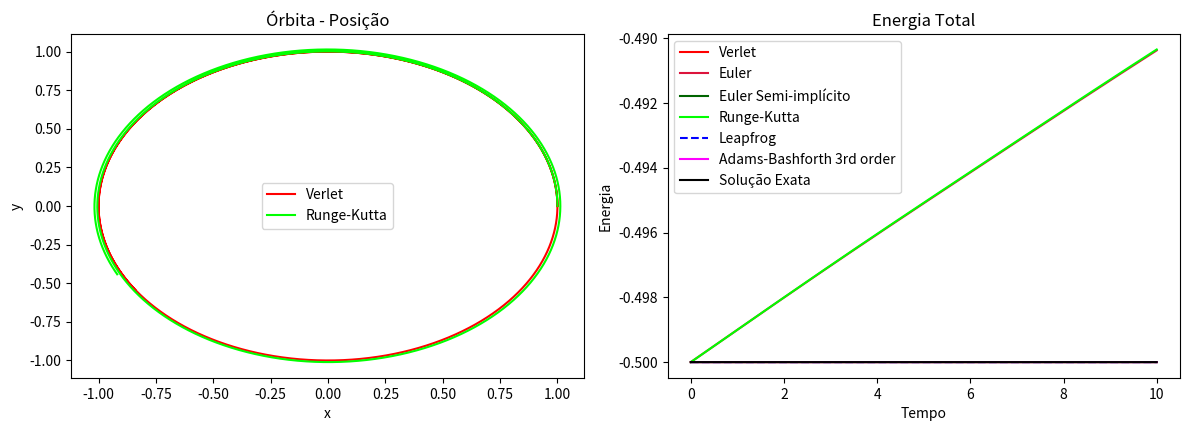

This figure's Python source:
import numpy as np
import matplotlib.pyplot as plt

G = 1.0  # Constante gravitacional
m = 1.0  # Massa das partículas

def f(t, x):
    r = np.linalg.norm(x)  # Distância entre as partículas
    return -G * m * x / r**3  # Aceleração devida à interação gravitacional

def g(t, v):
    return v

def verlet_method(t0, tf, dt, x0, v0, f):
    num_steps = int((tf - t0) / dt)
    t = np.linspace(t0, tf, num_steps)
    x = np.zeros((num_steps, 2))
    v = np.zeros_like(x)
    E = np.zeros(num_steps)

    x[0] = x0
    v[0] = v0
    E[0] = 0.5 * m * np.linalg.norm(v0)**2 - G * m / np.linalg.norm(x0)

    for i in range(1, num_steps):
        x[i] = x[i-1] + dt * v[i-1] + 0.5 * dt**2 * f(t[i-1], x[i-1])
        v[i] = v[i-1] + dt * (f(t[i-1], x[i-1]) + f(t[i], x[i])) / 2
        E[i] = 0.5 * m * np.linalg.norm(v[i])**2 - G * m / np.linalg.norm(x[i])

    return t, x, E

def euler_method(t0, tf, dt, x0, v0, f, g):
    num_steps = int((tf - t0) / dt)
    t = np.linspace(t0, tf, num_steps)
    x = np.zeros((num_steps, 2))
    v = np.zeros_like(x)
    E = np.zeros(num_steps)

    x[0] = x0
    v[0] = v0
    E[0] = 0.5 * m * np.linalg.norm(v0)**2 - G * m / np.linalg.norm(x0)

    for i in range(1, num_steps):
        v[i] = v[i-1] + dt * f(t[i-1], x[i-1])
        x[i] = x[i-1] + dt * g(t[i-1], v[i-1])
        E[i] = 0.5 * m * np.linalg.norm(v[i])**2 - G * m / np.linalg.norm(x[i])

    return t, x, E

def semi_implicit_euler_method(t0, tf, dt, x0, v0, f, g):
    num_steps = int((tf - t0) / dt)
    t = np.linspace(t0, tf, num_steps)
    x = np.zeros((num_steps, 2))
    v = np.zeros_like(x)
    E = np.zeros(num_steps)

    x[0] = x0
    v[0] = v0
    E[0] = 0.5 * m * np.linalg.norm(v0)**2 - G * m / np.linalg.norm(x0)

    for i in range(1, num_steps):
        v[i] = v[i-1] + dt * f(t[i-1], x[i-1])
        x[i] = x[i-1] + dt * g(t[i], v[i])
        E[i] = 0.5 * m * np.linalg.norm(v[i])**2 - G * m / np.linalg.norm(x[i])

    return t, x, E

def runge_kutta_method(t0, tf, dt, x0, v0, f, g):
    num_steps = int((tf - t0) / dt)
    t = np.linspace(t0, tf, num_steps)
    x = np.zeros((num_steps, 2))
    v = np.zeros_like(x)
    E = np.zeros(num_steps)

    x[0] = x0
    v[0] = v0
    E[0] = 0.5 * m * np.linalg.norm(v0)**2 - G * m / np.linalg.norm(x0)

    for i in range(1, num_steps):
        k11 = dt*g(t[i-1], v[i-1])
        k12 = dt*f(t[i-1], x[i-1])
        k21 = dt*g(t[i-1] + 0.5*dt, v[i-1] + 0.5*k11)
        k22 = dt*f(t[i-1] + 0.5*dt, x[i-1] + 0.5*k12)
        k31 = dt*g(t[i-1] + 0.5*dt, v[i-1] + 0.5*k21)
        k32 = dt*f(t[i-1] + 0.5*dt, x[i-1] + 0.5*k22)
        k41 = dt*g(t[i-1] + dt, v[i-1] + k31)
        k42 = dt*f(t[i-1] + dt, x[i-1] + k32)
        v[i] = v[i-1] + (k12 + 2*k22 + 2*k32 + k42) / 6
        x[i] = x[i-1] + (k11 + 2*k21 + 2*k31 + k41)  / 6
        E[i] = 0.5 * m * np.linalg.norm(v[i])**2 - G * m / np.linalg.norm(x[i])

    return t, x, E

def leapfrog_method(t0, tf, dt, x0, v0, f):
    num_steps = int((tf - t0) / dt)
    t = np.linspace(t0, tf, num_steps)
    x = np.zeros((num_steps, 2))
    v = np.zeros_like(x)
    E = np.zeros(num_steps)

    x[0] = x0
    v[0] = v0
    E[0] = 0.5 * m * np.linalg.norm(v0)**2 - G * m / np.linalg.norm(x0)

    for i in range(1, num_steps):
        x[i] = x[i-1] + dt * v[i-1] + 0.5 * dt**2 * f(t[i-1], x[i-1])
        v[i] = v[i-1] + dt * (f(t[i-1], x[i-1]) + f(t[i], x[i])) / 2
        E[i] = 0.5 * m * np.linalg.norm(v[i])**2 - G * m / np.linalg.norm(x[i])

    return t, x, E

def adams_bashforth3_method(t0, tf, dt, x0, v0, f, g):
    num_steps = int((tf - t0) / dt) + 1
    t = np.linspace(t0, tf, num_steps)
    x = np.zeros((num_steps, 2))
    v = np.zeros_like(x)
    E = np.zeros(num_steps)

    x[0] = x0
    v[0] = v0
    x[1] = x[0] + dt * g(t[0], v[0])
    v[1] = v[0] + dt * f(t[0], x[0])
    x[2] = x[1] + dt * (1.5 * g(t[1], v[1]) - 0.5 * g(t[0], v[0]))
    v[2] = v[1] + dt * (1.5 * f(t[1], x[1]) - 0.5 * f(t[0], x[0]))
    E[0] = 0.5 * m * np.linalg.norm(v0)**2 - G * m / np.linalg.norm(x0)
    E[1] = 0.5 * m * np.linalg.norm(v[1])**2 - G * m / np.linalg.norm(x[1])
    E[2] = 0.5 * m * np.linalg.norm(v[2])**2 - G * m / np.linalg.norm(x[2])

    for i in range(3, num_steps):
        x[i] = x[i-1] + dt * ((23/12) * g(t[i-1], v[i-1]) - (16/12) * g(t[i-2], v[i-2]) + (5/12) * g(t[i-3], v[i-3]))
        v[i] = v[i-1] + dt * ((23/12) * f(t[i-1], x[i-1]) - (16/12) * f(t[i-2], x[i-2]) + (5/12) * f(t[i-3], x[i-3]))
        E[i] = 0.5 * m * np.linalg.norm(v[i])**2 - G * m / np.linalg.norm(x[i])

    return t, x, E

# Função para calcular a solução exata da órbita
def exact_solution(t, x0, v0):
    omega = np.sqrt(G * m / np.linalg.norm(x0)**3)
    x = np.zeros((len(t), 2))
    for i in range(len(t)):
        x[i] = x0 * np.cos(omega * t[i]) + v0 / omega * np.sin(omega * t[i])
    return x

# Parâmetros iniciais
t0 = 0.0
tf = 10.0
dt = 0.001
x0 = np.array([1.0, 0.0])
v0 = np.array([0.0, 1.0])

# Chamada das funções
num_steps = int((tf - t0) / dt)
t_verlet, x_verlet, E_verlet = verlet_method(t0, tf, dt, x0, v0, f)
t_euler, x_euler, E_euler = euler_method(t0, tf, dt, x0, v0, f, g)
t_semi_euler, x_semi_euler, E_semi_euler = semi_implicit_euler_method(t0, tf, dt, x0, v0, f, g)
t_rk, x_rk, E_rk = runge_kutta_method(t0, tf, dt, x0, v0, f, g)
t_leapfrog, x_leapfrog, E_leapfrog = leapfrog_method(t0, tf, dt, x0, v0, f)
t_adams3, x_adams3, E_adams3 = adams_bashforth3_method(t0, tf, dt, x0, v0, f, g)
# Cálculo da solução exata
t_exact = np.linspace(t0, tf, num_steps)
x_exact = exact_solution(t_exact, x0, v0)
E_exact = 0.5 * m * np.linalg.norm(v0)**2 - G * m / np.linalg.norm(x_exact, axis=1)

# Plot dos resultados
plt.figure(figsize=(12, 8))
plt.subplot(2, 2, 1)
plt.plot(x_verlet[:, 0], x_verlet[:, 1],'r', label='Verlet')
#plt.plot(x_euler[:, 0], x_euler[:, 1],'crimson', label='Euler')
#plt.plot(x_semi_euler[:, 0], x_semi_euler[:, 1],'darkgreen', label='Euler Semi-implícito')
plt.plot(x_rk[:, 0], x_rk[:, 1],'lime', label='Runge-Kutta')
#plt.plot(x_leapfrog[:, 0], x_leapfrog[:, 1],'b--', label='Leapfrog')
#plt.plot(x_adams3[:, 0], x_adams3[:, 1],'fuchsia', label='Adams-Bashforth 3rd order')
#plt.plot(x_exact[:, 0], x_exact[:, 1],'black' ,label='Solução Exata')
plt.title('Órbita - Posição')
plt.xlabel('x')
plt.ylabel('y')
plt.legend()

plt.subplot(2, 2, 2)
plt.plot(t_verlet, E_verlet,'r', label='Verlet')
plt.plot(t_euler, E_euler,'crimson', label='Euler')
plt.plot(t_semi_euler, E_semi_euler, 'darkgreen',label='Euler Semi-implícito')
plt.plot(t_rk, E_rk, 'lime', label='Runge-Kutta')
plt.plot(t_leapfrog, E_leapfrog,'b--', label='Leapfrog')
plt.plot(t_adams3, E_adams3,'fuchsia', label='Adams-Bashforth 3rd order')
plt.plot(t_exact, E_exact, 'black',label='Solução Exata')
plt.title('Energia Total')
plt.xlabel('Tempo')
plt.ylabel('Energia')
plt.legend()

plt.tight_layout()
plt.show()
